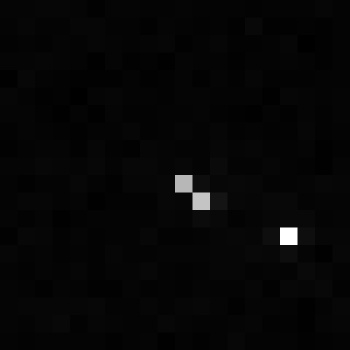

The file beside this chart, header and first rows:
, xmin, ymin, lat, lon, area, perimeter, max_nanowatts, min_nanowatts, moonlight_illumination, clear_sky_confidence, mean_nanowatts
0, 1087, 3344, -6.552, -6.552, 1.0, 0.0, 14.75, 0.0, 11.83, 0.0, 0.4888
